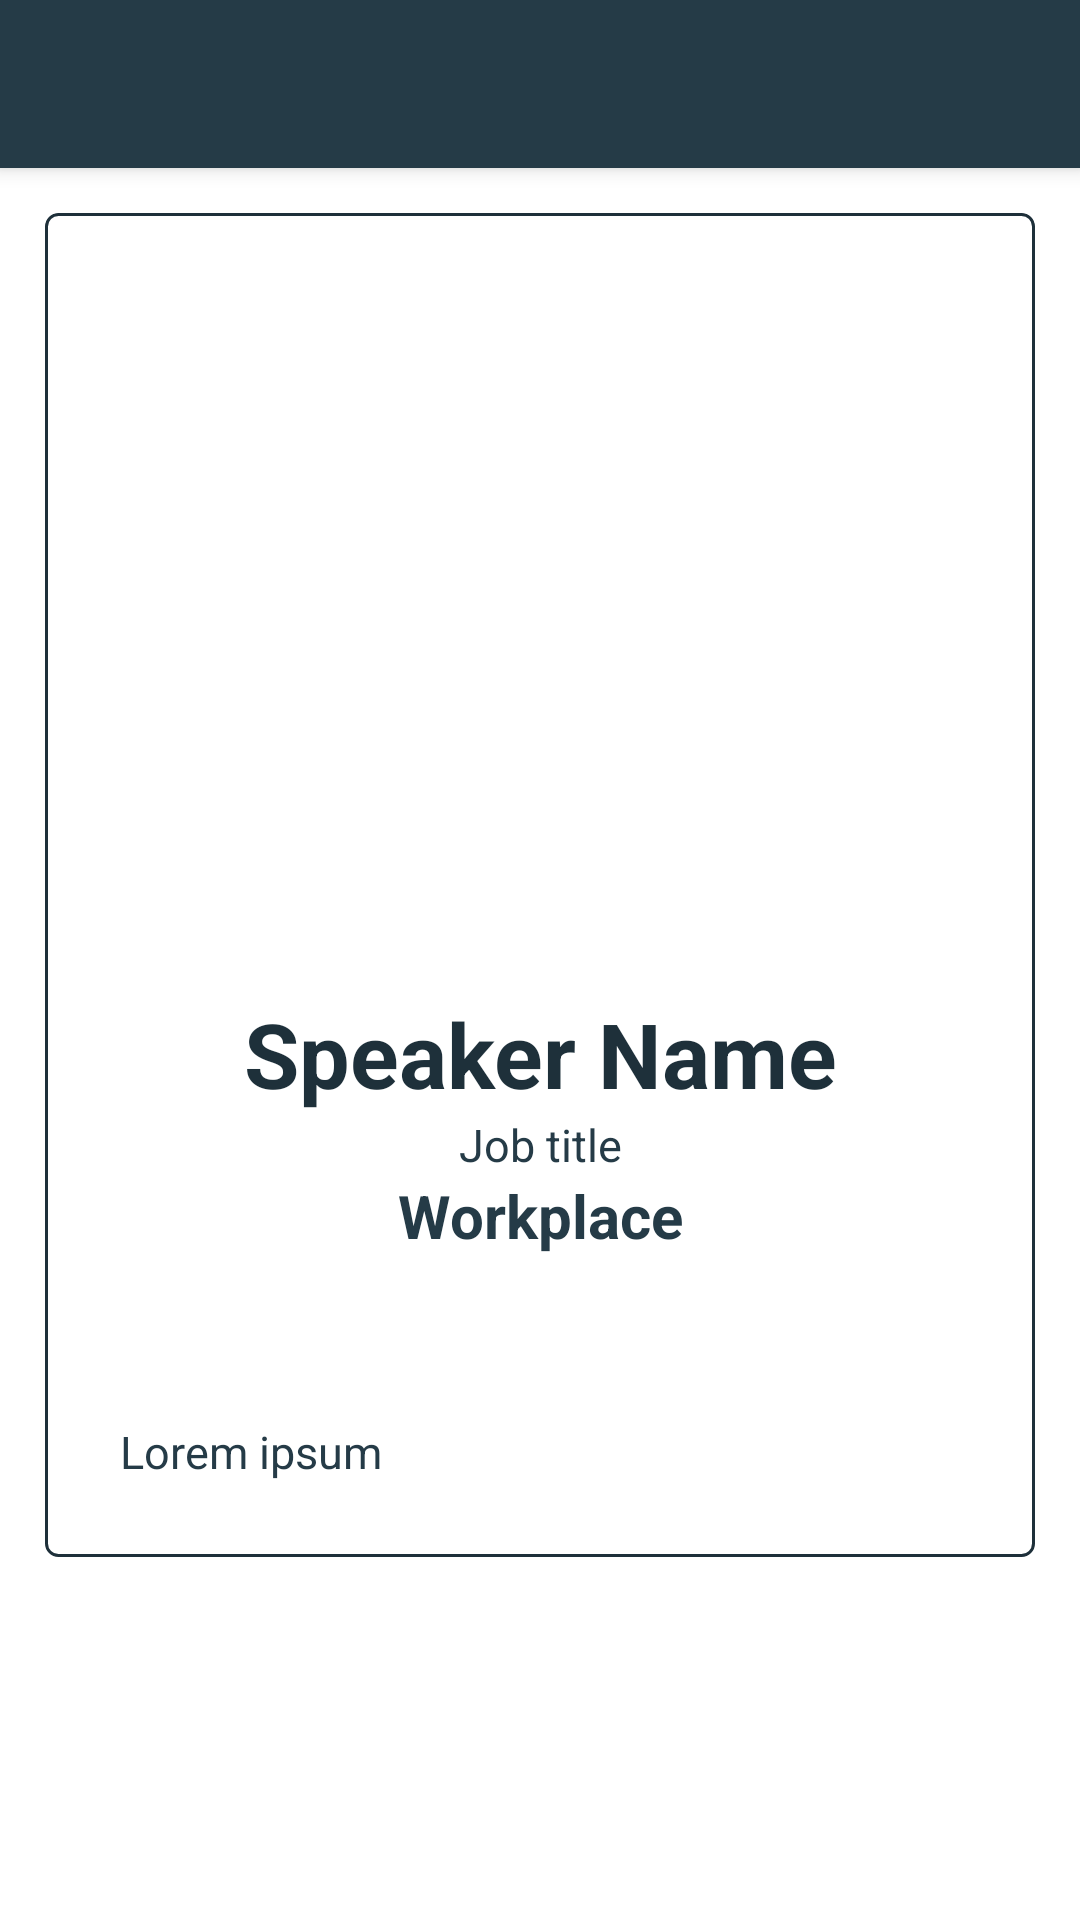

Android layout source for this screen:
<!-- AndroidManifest.xml: application theme Theme.PlatziConf -->
<!-- res/layout/fragment_speakers_detail_dialog.xml -->
<?xml version="1.0" encoding="utf-8"?>
<androidx.coordinatorlayout.widget.CoordinatorLayout xmlns:android="http://schemas.android.com/apk/res/android"
    android:layout_width="match_parent"
    android:layout_height="match_parent"
    xmlns:app="http://schemas.android.com/apk/res-auto">

    <com.google.android.material.appbar.AppBarLayout
        android:layout_width="match_parent"
        android:layout_height="wrap_content" >

        <Toolbar
            android:id="@+id/toolbarSpeaker"
            android:layout_width="match_parent"
            android:layout_height="wrap_content">
        </Toolbar>

    </com.google.android.material.appbar.AppBarLayout>
    <FrameLayout
        android:layout_width="match_parent"
        android:layout_height="match_parent"
        app:layout_behavior="com.google.android.material.appbar.AppBarLayout$ScrollingViewBehavior">

        <ScrollView
            android:layout_width="match_parent"
            android:layout_height="match_parent">
            <androidx.cardview.widget.CardView
                android:layout_width="match_parent"
                android:layout_height="wrap_content"
                app:cardCornerRadius="4dp"
                app:cardElevation="0dp"
                android:layout_marginTop="15dp"
                android:layout_marginLeft="15dp"
                android:layout_marginRight="15dp"
                android:layout_marginBottom="15dp">

                <LinearLayout
                    android:layout_width="match_parent"
                    android:layout_height="match_parent"
                    android:orientation="vertical"
                    android:layout_marginBottom="10dp"
                    android:background="@drawable/shape_parrafo"
                    android:padding="10dp">

                    <ImageView
                        android:id="@+id/ivDetailSpeakerImage"
                        android:layout_width="200dp"
                        android:layout_height="200dp"
                        android:src="@mipmap/ic_launcher"
                        android:layout_gravity="center_horizontal"
                        android:layout_marginTop="40dp"/>
                    <TextView
                        android:id="@+id/tvDetailSpeakerName"
                        android:layout_width="match_parent"
                        android:layout_height="wrap_content"
                        android:text="Speaker Name"
                        android:gravity="center_horizontal"
                        android:layout_marginTop="10dp"
                        android:textSize="30sp"
                        android:textStyle="bold"
                        android:textColor="@color/colorPrimaryDark"
                        android:layout_marginRight="15dp"
                        android:layout_marginLeft="15dp"/>
                    <TextView
                        android:id="@+id/tvDetailSpeakerJobtitle"
                        android:layout_width="match_parent"
                        android:layout_height="wrap_content"
                        android:text="Job title"
                        android:gravity="center_horizontal"
                        android:textSize="15sp"
                        android:textColor="@color/colorPrimary"
                        android:layout_marginRight="15dp"
                        android:layout_marginLeft="15dp"/>
                    <TextView
                        android:id="@+id/tvDetailSpeakerWorkplace"
                        android:layout_width="match_parent"
                        android:layout_height="wrap_content"
                        android:text="Workplace"
                        android:gravity="center_horizontal"
                        android:textSize="20sp"
                        android:textStyle="bold"
                        android:textColor="@color/colorPrimary"
                        android:layout_marginRight="15dp"
                        android:layout_marginLeft="15dp"/>
                    <ImageView
                        android:id="@+id/ivDetailSpeakerTwitter"
                        android:layout_width="30dp"
                        android:layout_height="30dp"
                        android:src="@drawable/ic_icons_twitter"
                        android:layout_marginTop="10dp"
                        android:layout_gravity="center_horizontal"/>
                    <TextView
                        android:id="@+id/tvDetailSpeakerBiography"
                        android:layout_width="match_parent"
                        android:layout_height="wrap_content"
                        android:text="Lorem ipsum"
                        android:gravity="left"
                        android:textSize="15sp"
                        android:textColor="@color/colorPrimary"
                        android:layout_marginRight="15dp"
                        android:layout_marginLeft="15dp"
                        android:layout_marginTop="15dp"
                        android:layout_marginBottom="15dp" />

                </LinearLayout>
            </androidx.cardview.widget.CardView>
        </ScrollView>

    </FrameLayout>
</androidx.coordinatorlayout.widget.CoordinatorLayout>
<!-- resources referenced by this layout -->
<resources>
  <color name="colorPrimary">#253B47</color>
  <color name="colorPrimaryDark">#1E303A</color>
  <!-- drawable shape_parrafo (drawable) -->
  <?xml version="1.0" encoding="utf-8"?>
  <shape xmlns:android="http://schemas.android.com/apk/res/android">
      <corners
          android:radius="4dp"/>
      <stroke
          android:color="@color/colorPrimaryDark"
          android:width="1dp"/>
  </shape>
  <style name="Theme.PlatziConf" parent="Theme.MaterialComponents.DayNight.NoActionBar">
          
          <item name="colorPrimary">@color/colorPrimary</item>
          <item name="colorPrimaryDark">@color/colorPrimaryDark</item>
          <item name="colorAccent">@color/colorAccent</item>
          
  
          
          <item name="android:statusBarColor" tools:targetApi="l">?attr/colorPrimaryVariant</item>
          
          <item name="android:windowFullscreen">false</item>
          <item name="android:windowNoTitle">true</item>
      </style>
  <color name="colorAccent">#93CA3D</color>
</resources>
